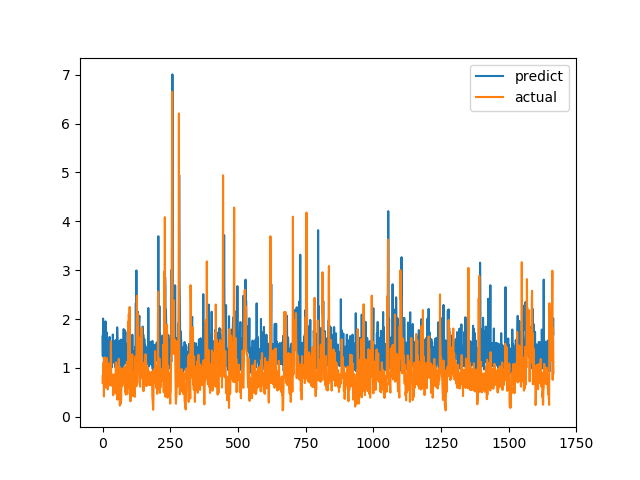

The table this chart was drawn from, first rows:
predict, actual
1.645, 0.6915
1.245, 0.8558
2.012, 0.7094
1.79, 1.015
1.446, 1.116
1.05, 0.4183
1.236, 1.002
1.184, 1.219
1.396, 1.143
1.044, 0.6528
1.497, 0.6747
1.953, 0.601
1.346, 0.6695
1.403, 0.6538
1.255, 0.7814
1.732, 1.206
1.169, 0.8469
1.548, 0.8286
1.005, 0.6482
1.504, 0.5624
1.537, 0.7183
1.22, 1.1
0.9468, 0.9542
1.413, 0.729
1.037, 0.6694
1.059, 0.8631
1.636, 0.6465
1.275, 0.8223
1.042, 0.9236
1.026, 0.8301
1.121, 1.067
1.025, 1.546
1.404, 0.6827
1.466, 0.6386
1.166, 0.6464
1.015, 0.6881
1.428, 0.7274
1.178, 0.65
1.685, 0.8694
1.482, 0.4409
1.113, 0.4519
1.129, 0.7575
1.3, 0.4952
1.155, 0.6851
1.396, 0.7244
1.337, 0.8654
1.143, 0.74
1.016, 0.8071
1.57, 0.8204
1.314, 1.114
0.9588, 1.109
1.562, 0.4751
1.06, 1.039
1.333, 0.9458
1.832, 0.7878
1.616, 0.3505
1.479, 0.9368
1.521, 0.9868
1.531, 0.647
1.042, 1.03
... 1,606 more rows
